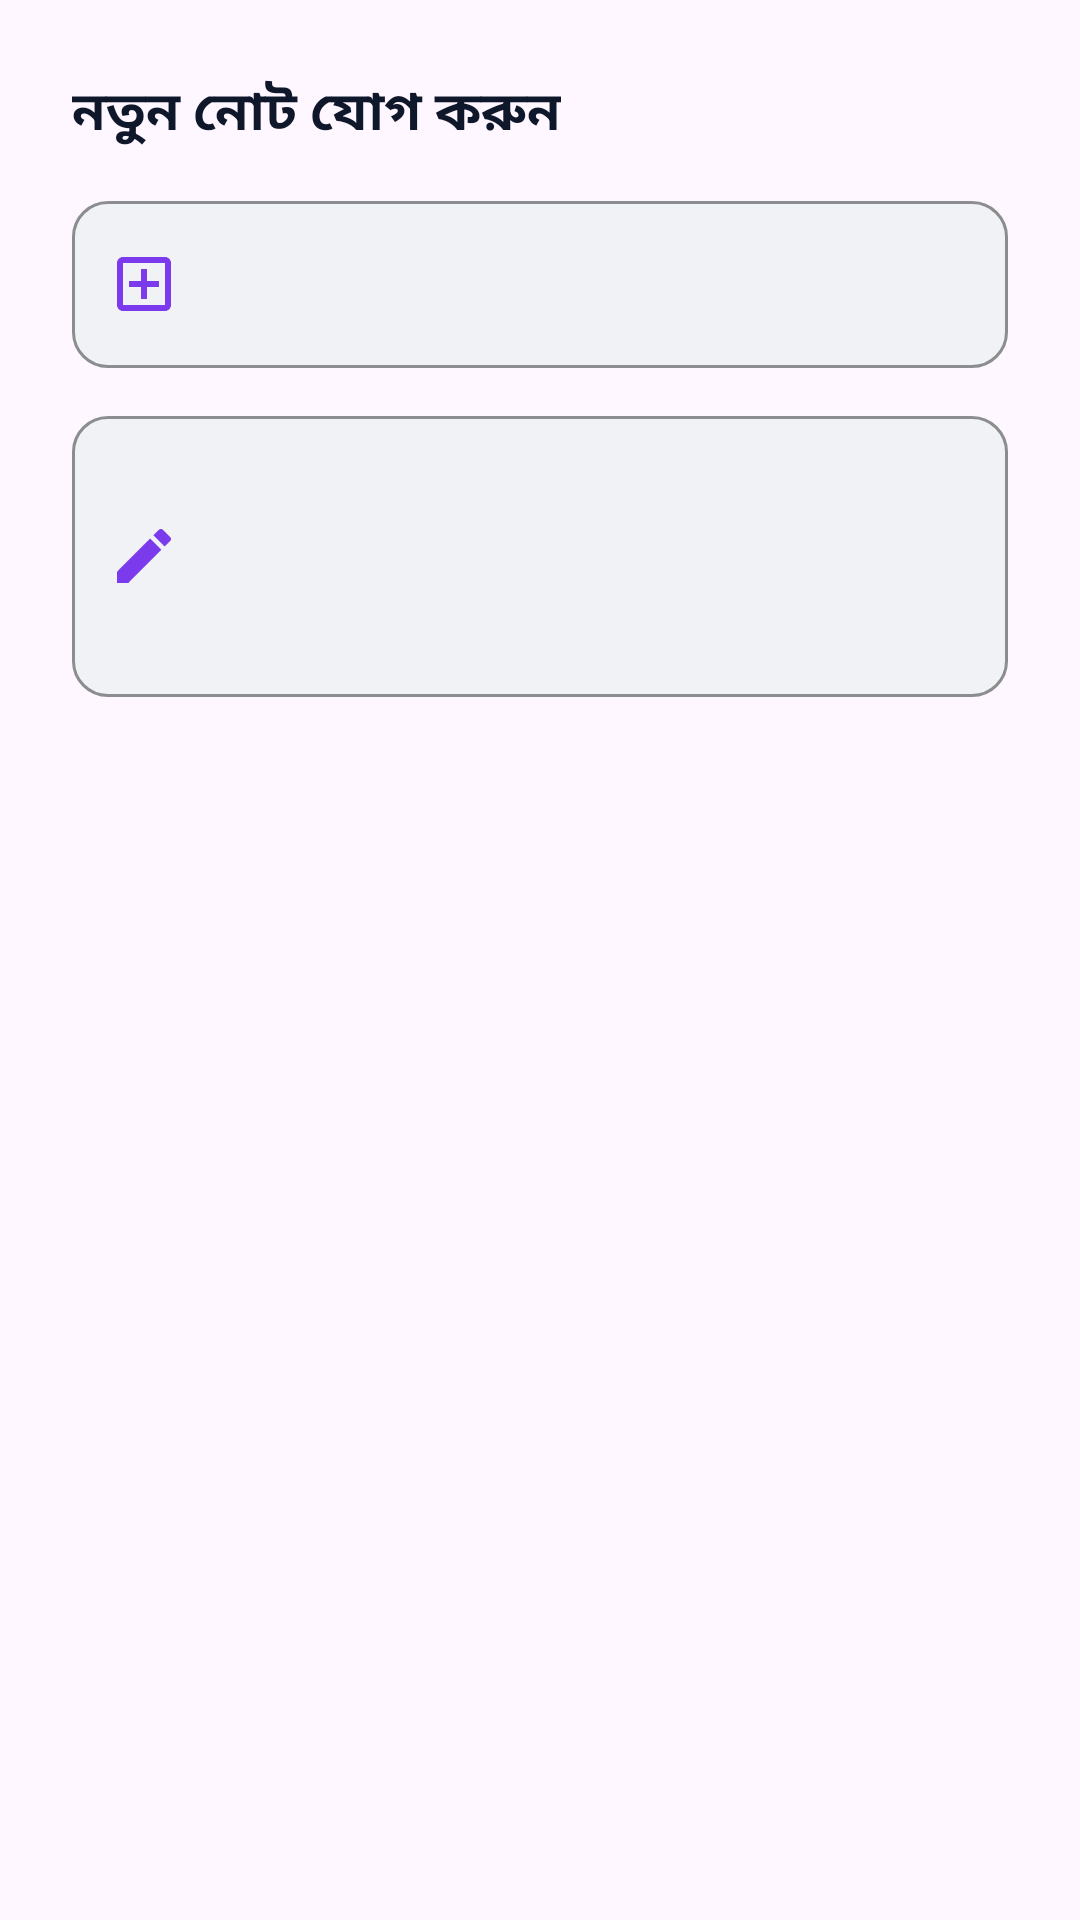

Layout XML and referenced resources for this Android screen:
<!-- AndroidManifest.xml: application theme Theme.MyTourPlan -->
<!-- res/layout/dialog_add_note.xml -->
<?xml version="1.0" encoding="utf-8"?>
<LinearLayout xmlns:android="http://schemas.android.com/apk/res/android"
    xmlns:app="http://schemas.android.com/apk/res-auto"
    android:layout_width="match_parent"
    android:layout_height="wrap_content"
    android:orientation="vertical"
    android:padding="24dp">

    <TextView
        android:id="@+id/tvDialogTitle"
        android:layout_width="wrap_content"
        android:layout_height="wrap_content"
        android:text="নতুন নোট যোগ করুন"
        android:textColor="#0F172A"
        android:textSize="18sp"
        android:textStyle="bold"
        android:layout_marginBottom="16dp"/>

    <com.google.android.material.textfield.TextInputLayout
        style="@style/ProfileInputStyle"
        android:layout_width="match_parent"
        android:layout_height="wrap_content"
        android:hint="নোটের শিরোনাম"
        app:startIconDrawable="@drawable/ic_plan_trip"
        app:startIconTint="#7C3AED"
        android:layout_marginBottom="16dp">
        <com.google.android.material.textfield.TextInputEditText
            android:id="@+id/etNoteTitle"
            android:layout_width="match_parent"
            android:layout_height="wrap_content"
            android:inputType="textCapSentences"
            android:textColor="@color/textColorPrimary" />
    </com.google.android.material.textfield.TextInputLayout>

    <com.google.android.material.textfield.TextInputLayout
        style="@style/ProfileInputStyle"
        android:layout_width="match_parent"
        android:layout_height="wrap_content"
        android:hint="নোটের বিবরণ"
        app:startIconDrawable="@drawable/ic_edit"
        app:startIconTint="#7C3AED"
        android:layout_marginBottom="16dp">
        <com.google.android.material.textfield.TextInputEditText
            android:id="@+id/etNoteContent"
            android:layout_width="match_parent"
            android:layout_height="wrap_content"
            android:inputType="textMultiLine"
            android:minLines="3"
            android:gravity="top|start"
            android:textColor="@color/textColorPrimary" />
    </com.google.android.material.textfield.TextInputLayout>

</LinearLayout>
<!-- resources referenced by this layout -->
<resources>
  <color name="textColorPrimary">#1A1A1A</color>
  <!-- drawable ic_edit (drawable) -->
  <vector xmlns:android="http://schemas.android.com/apk/res/android"
      android:width="24dp"
      android:height="24dp"
      android:viewportWidth="24"
      android:viewportHeight="24">
      <path
          android:fillColor="@color/primaryColor"
          android:pathData="M3,17.25V21h3.75L17.81,9.94l-3.75,-3.75L3,17.25z M20.71,7.04c0.39,-0.39 0.39,-1.02 0,-1.41l-2.34,-2.34c-0.39,-0.39 -1.02,-0.39 -1.41,0l-1.83,1.83l3.75,3.75L20.71,7.04z" />
  </vector>
  <!-- drawable ic_plan_trip (drawable) -->
  <vector xmlns:android="http://schemas.android.com/apk/res/android"
      android:width="24dp"
      android:height="24dp"
      android:viewportWidth="24"
      android:viewportHeight="24">
    <path
        android:fillColor="#FF000000"
        android:pathData="M19,3H5C3.89,3 3,3.9 3,5v14c0,1.1 0.89,2 2,2h14c1.1,0 2,-0.9 2,-2V5C21,3.9 20.1,3 19,3zM19,19H5V5h14V19zM11,7h2v4h4v2h-4v4h-2v-4H7v-2h4V7z"/>
  </vector>
  <style name="ProfileInputStyle" parent="Widget.Material3.TextInputLayout.OutlinedBox">
          <item name="boxCornerRadiusTopStart">12dp</item>
          <item name="boxCornerRadiusTopEnd">12dp</item>
          <item name="boxCornerRadiusBottomStart">12dp</item>
          <item name="boxCornerRadiusBottomEnd">12dp</item>
          <item name="boxBackgroundColor">#F0F2F5</item>
          <item name="boxStrokeColor">#D0D5DD</item>
          <item name="boxStrokeWidth">1dp</item>
          <item name="hintEnabled">false</item>
      </style>
  <style name="Theme.MyTourPlan" parent="Base.Theme.MyTourPlan" />
  <color name="primaryColor">#0056D2</color>
  <style name="Base.Theme.MyTourPlan" parent="Theme.Material3.Light.NoActionBar">
          <item name="colorPrimary">@color/primaryColor</item>
          <item name="colorSecondary">@color/secondaryColor</item>
          <item name="android:statusBarColor">@android:color/transparent</item>
          <item name="android:windowLightStatusBar">true</item>
          <item name="android:navigationBarColor">@android:color/transparent</item>
      </style>
  <color name="secondaryColor">#FF8C00</color>
</resources>
